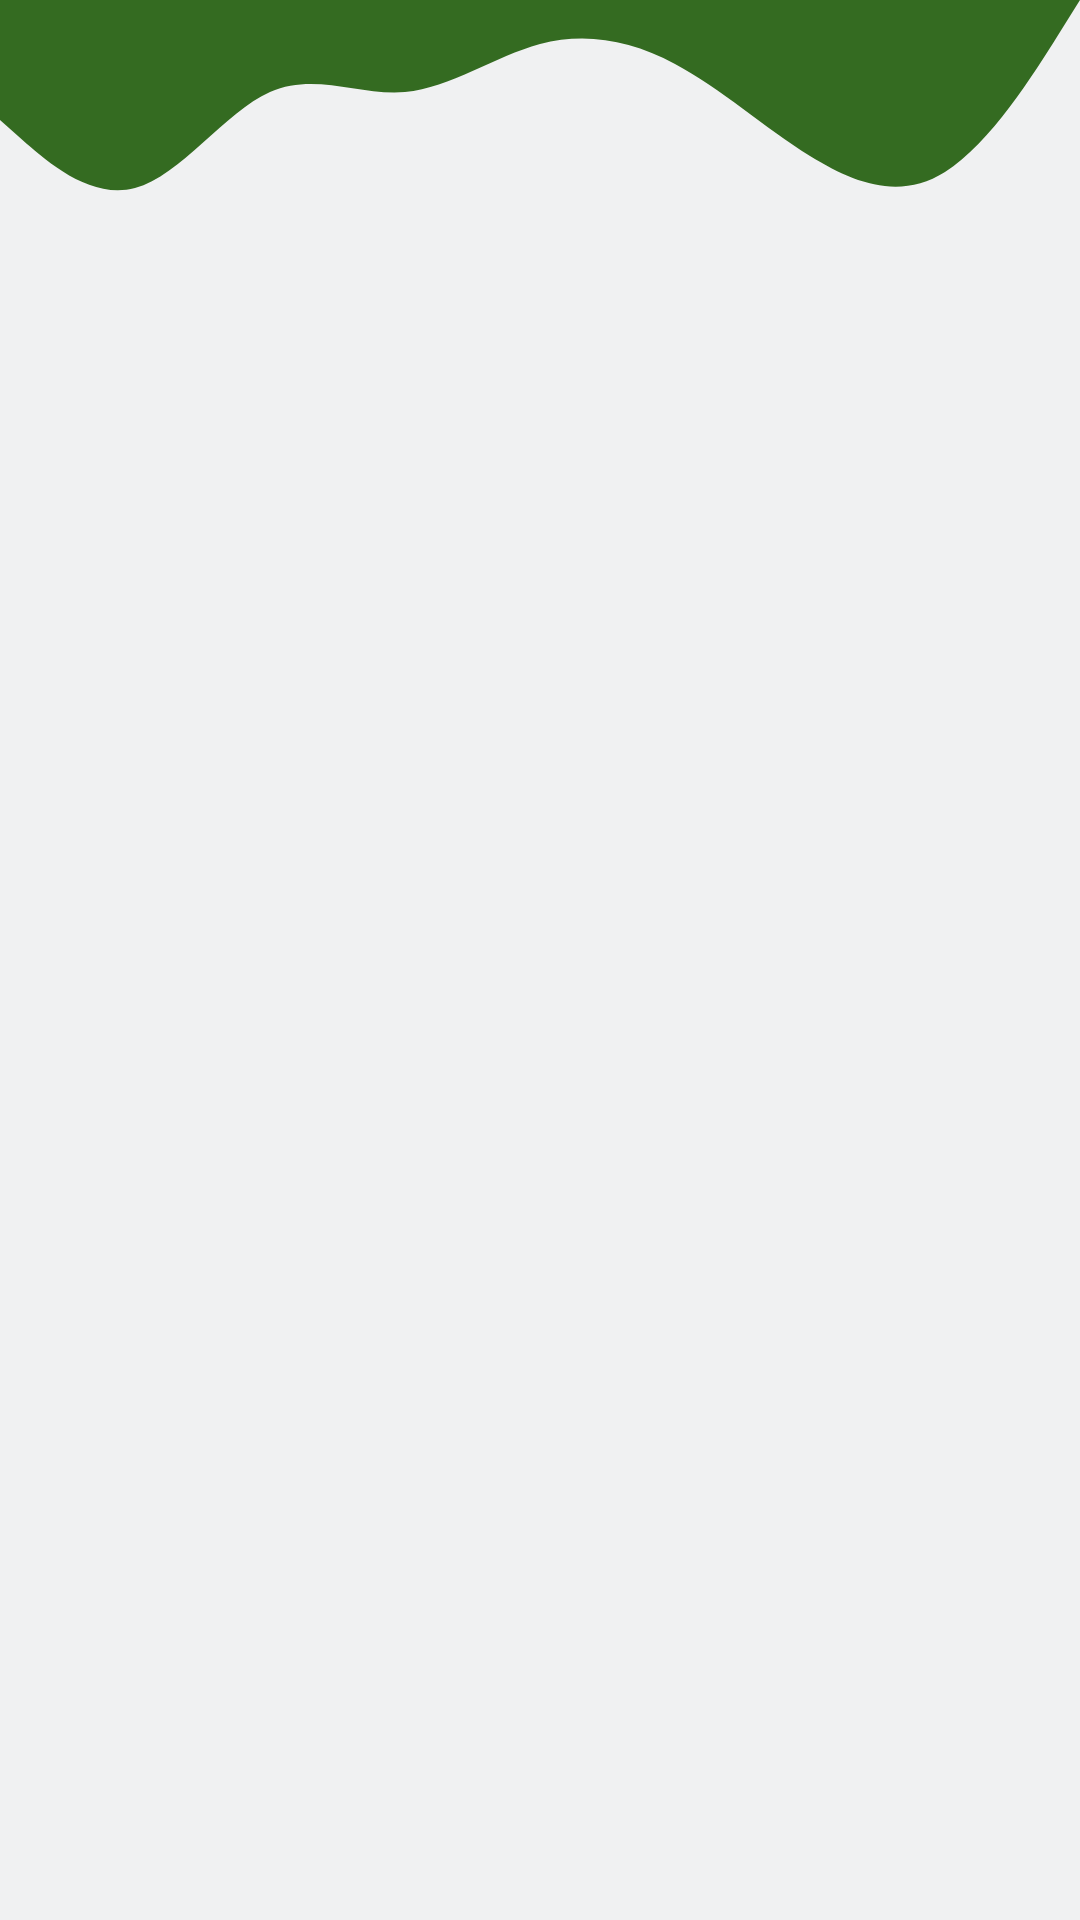

Produce the Android XML layout that renders to this screen, including the resource entries it uses.
<!-- AndroidManifest.xml: application theme Theme.PersonalisedMobilePainDiary -->
<!-- res/layout/all_pain_data_record_fragment.xml -->
<?xml version="1.0" encoding="utf-8"?>
<LinearLayout
    xmlns:android="http://schemas.android.com/apk/res/android"
    xmlns:app="http://schemas.android.com/apk/res-auto"
    android:layout_width="match_parent"
    android:layout_height="match_parent"
    android:background="@color/grey"
    android:orientation="vertical">


    <View
        android:layout_width="wrap_content"
        android:layout_height="80dp"
        android:background="@drawable/ic_wave_1"
        />

    <androidx.recyclerview.widget.RecyclerView
        android:id="@+id/recycler_view"
        android:layout_width="390dp"
        android:layout_height="match_parent" />
</LinearLayout>
<!-- resources referenced by this layout -->
<resources>
  <color name="grey">#f0f1f2</color>
  <!-- drawable ic_wave_1 (drawable) -->
  <vector xmlns:android="http://schemas.android.com/apk/res/android"
      android:width="1440dp"
      android:height="320dp"
      android:viewportWidth="1440"
      android:viewportHeight="320">
    <path
        android:pathData="M0,160L30,186.7C60,213 120,267 180,250.7C240,235 300,149 360,122.7C420,96 480,128 540,122.7C600,117 660,75 720,58.7C780,43 840,53 900,85.3C960,117 1020,171 1080,208C1140,245 1200,267 1260,229.3C1320,192 1380,96 1410,48L1440,0L1440,0L1410,0C1380,0 1320,0 1260,0C1200,0 1140,0 1080,0C1020,0 960,0 900,0C840,0 780,0 720,0C660,0 600,0 540,0C480,0 420,0 360,0C300,0 240,0 180,0C120,0 60,0 30,0L0,0Z"
        android:fillColor="#346b21"/>
  </vector>
  <style name="Theme.PersonalisedMobilePainDiary" parent="Theme.MaterialComponents.DayNight.DarkActionBar">
          
          <item name="colorPrimary">@color/green_1</item>
          <item name="colorPrimaryVariant">@color/green_2</item>
          <item name="colorOnPrimary">#f0f1f2</item>
          
          <item name="colorSecondary">@color/green_2</item>
          <item name="colorSecondaryVariant">@color/green_3</item>
          <item name="colorOnSecondary">@color/black</item>
          
          <item name="android:statusBarColor" tools:targetApi="l">?attr/colorPrimary</item>
          
      </style>
  <color name="green_1">#346b21</color>
  <color name="green_2">#94d137</color>
  <color name="green_3">#b3e46e</color>
  <color name="black">#FF000000</color>
</resources>
